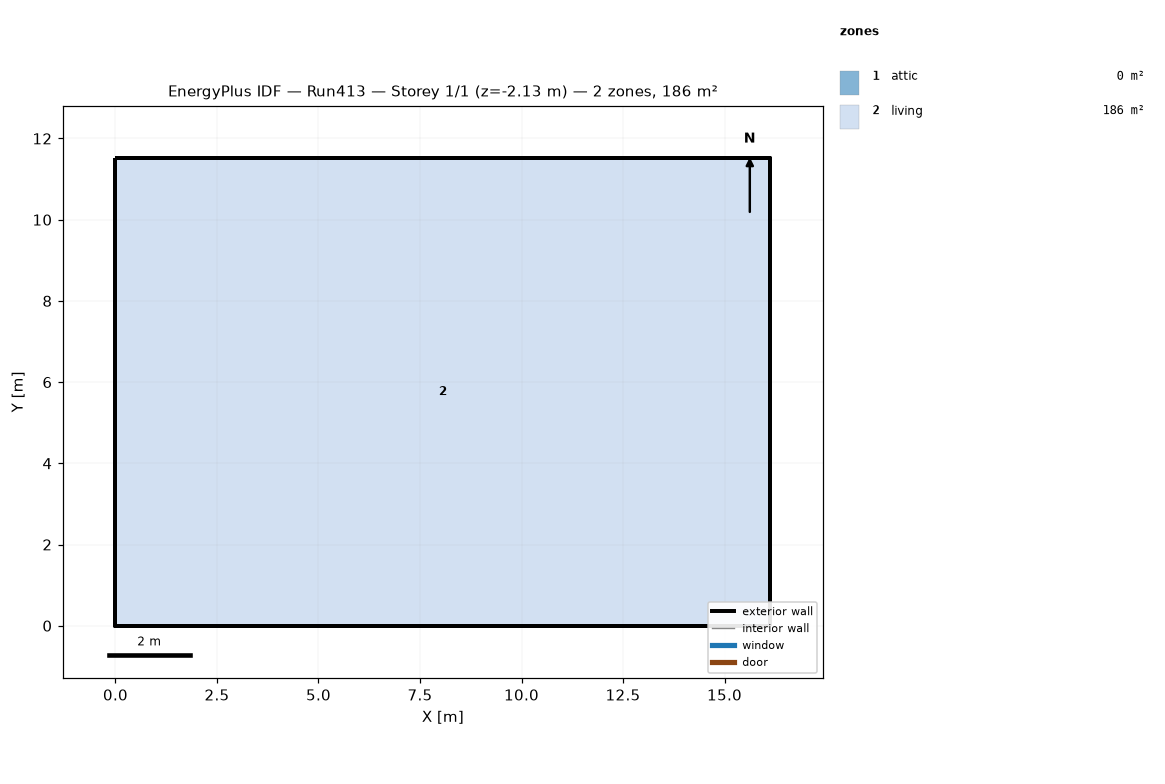
=== STOREY PLAN SPEC (per zone: floor XY polygon, exterior-wall plan segments, windows/doors) ===
zone 1: attic  (0.0 m²)
  exterior wall: (16.13, 0.00) – (16.13, 11.52) – (16.13, 5.76)  [17.3 m]
  exterior wall: (0.00, 11.52) – (0.00, 0.00) – (0.00, 5.76)  [17.3 m]
zone 2: living  (185.8 m²)
  floor: (0.00, 0.00) (0.00, 11.52) (16.13, 11.52) (16.13, 0.00)
  exterior wall: (0.00, 0.00) – (16.13, 0.00)  [16.1 m] x2 surfaces
  exterior wall: (16.13, 0.00) – (16.13, 11.52)  [11.5 m] x2 surfaces
  exterior wall: (16.13, 11.52) – (0.00, 11.52)  [16.1 m] x2 surfaces
  exterior wall: (0.00, 11.52) – (0.00, 0.00)  [11.5 m] x2 surfaces
  interior walls: 4

=== DERIVED (storey summary) ===
Building: Run413
Storey: 1 of 1  (floor level z = -2.13 m)
Storey gross floor area: 185.8 m²
Zones on this storey: 2
  - attic: floor 0.0 m²; exterior wall 34.6 m (15.8 m²); WWR 0.0%
  - living: floor 185.8 m²; exterior wall 55.3 m (286.5 m²); WWR 0.0%
Zone adjacency: (none detected)